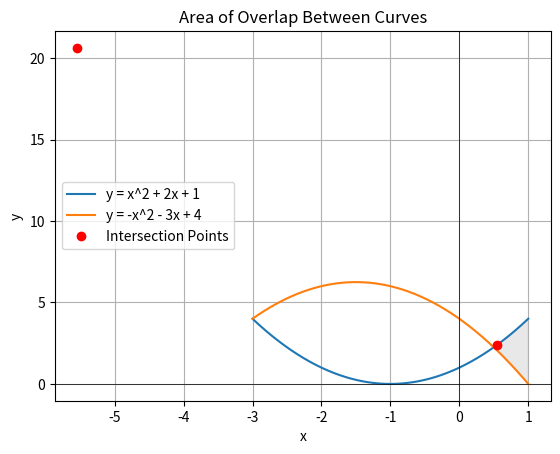

The script that saved this image:
# -*- coding: utf-8 -*-
"""Untitled12.ipynb

Automatically generated by Colab.

Original file is located at
    https://colab.research.google.com/<link-removed>
"""

import numpy as np
import matplotlib.pyplot as plt

# Define the range for x
x = np.linspace(-3, 1, 400)

# Define the equations
y1 = x**2 + 2*x + 1
y2 = -x**2 - 3*x + 4

# Find points of intersection by solving the equations simultaneously
intersection_x = np.roots([1, 5, -3])  # Coefficients of the difference between y1 and y2
intersection_y = intersection_x**2 + 2*intersection_x + 1  # Using y1 or y2 as they are equal at the intersection points

# Plot the equations
plt.plot(x, y1, label='y = x^2 + 2x + 1')
plt.plot(x, y2, label='y = -x^2 - 3x + 4')

# Fill the area of overlap
plt.fill_between(x, y1, y2, where=(y1 >= y2), color='lightgray', alpha=0.5)

# Plot intersection points
plt.plot(intersection_x, intersection_y, 'ro', label='Intersection Points')

# Set labels and title
plt.xlabel('x')
plt.ylabel('y')
plt.title('Area of Overlap Between Curves')
plt.legend()

# Show the plot
plt.grid(True)
plt.axhline(0, color='black',linewidth=0.5)
plt.axvline(0, color='black',linewidth=0.5)
plt.show()

